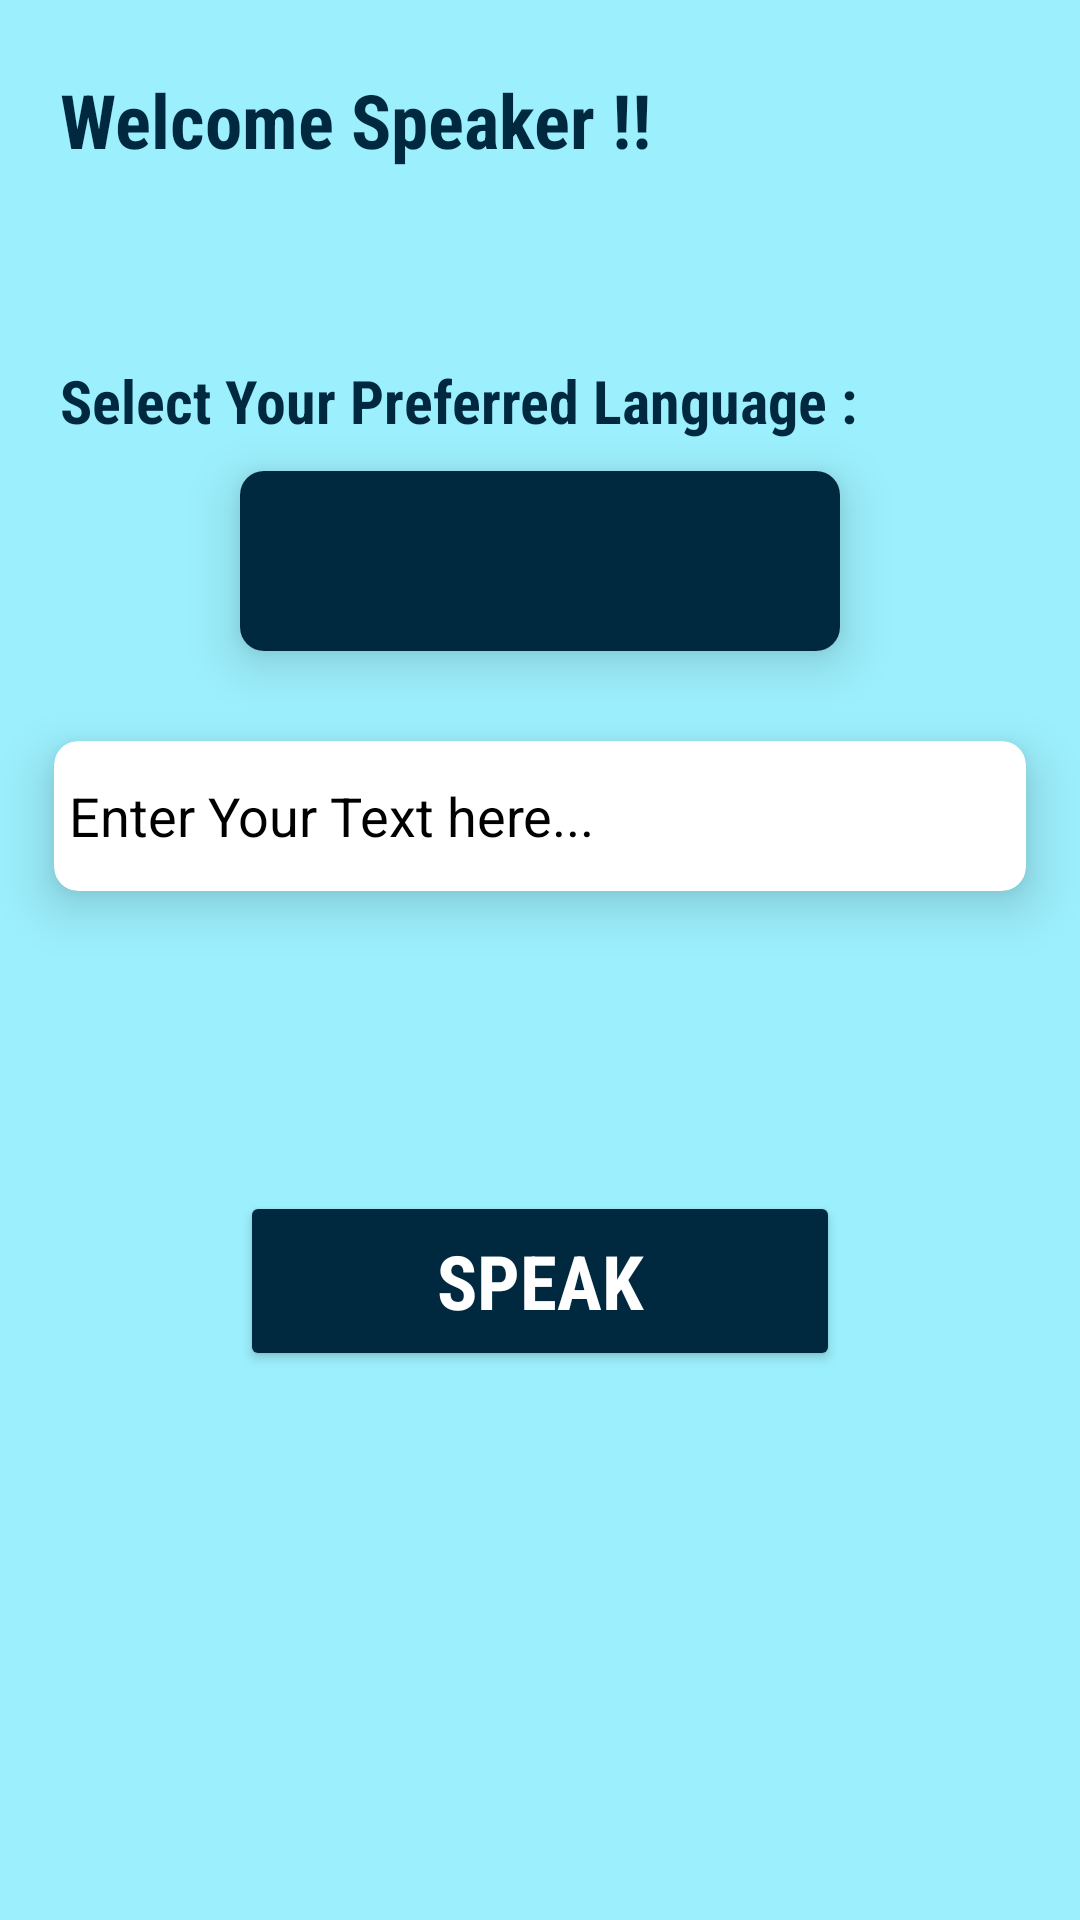

Reconstruct the res/layout file that produces this screen, plus the resources it refers to.
<!-- AndroidManifest.xml: application theme Theme.TextTalk -->
<!-- res/layout/activity_main.xml -->
<?xml version="1.0" encoding="utf-8"?>
<LinearLayout xmlns:android="http://schemas.android.com/apk/res/android"
    xmlns:app="http://schemas.android.com/apk/res-auto"
    xmlns:tools="http://schemas.android.com/tools"
    android:layout_width="match_parent"
    android:layout_height="match_parent"
    android:orientation="vertical"
    android:background="#9CEFFD"
    tools:context=".MainActivity">

    <LinearLayout
        android:layout_width="match_parent"
        android:layout_height="60dp"
        android:layout_marginTop="10dp"
        android:orientation="horizontal">

        <TextView
            android:layout_width="wrap_content"
            android:layout_height="wrap_content"
            android:text="Welcome Speaker !!"
            android:textSize="25dp"
            android:textColor="#00293F"
            android:fontFamily="sans-serif-condensed"
            android:textStyle="bold"
            android:layout_gravity="center"
            android:layout_marginLeft="20dp"/>

    </LinearLayout>


    <TextView
        android:layout_width="wrap_content"
        android:layout_height="wrap_content"
        android:text="Select Your Preferred Language :"
        android:textColor="#00293F"
        android:textSize="20dp"
        android:layout_marginTop="50dp"
        android:textStyle="bold"
        android:fontFamily="sans-serif-condensed"
        android:layout_marginLeft="20dp"/>




    <androidx.cardview.widget.CardView
        android:layout_width="200dp"
        android:layout_height="60dp"
        android:layout_marginTop="10dp"
        android:layout_gravity="center"
        app:cardElevation="10dp"
        android:backgroundTint="@color/white"
        app:cardCornerRadius="8dp">

    <Spinner
        android:layout_width="200dp"
        android:layout_height="60dp"
        android:background="#00293F"
        android:id="@+id/spinnerLang"/>

    </androidx.cardview.widget.CardView>

    <androidx.cardview.widget.CardView
        android:layout_width="match_parent"
        android:layout_height="50dp"
        android:backgroundTint="@color/white"
        app:cardElevation="10dp"
        app:cardCornerRadius="8dp"
        android:layout_marginTop="30dp"
        android:layout_marginLeft="18dp"
        android:layout_marginRight="18dp">

        <EditText
            android:layout_width="match_parent"
            android:layout_height="match_parent"
            android:singleLine="true"
            android:layout_marginLeft="5dp"
            android:background="#00000000"
            android:id="@+id/getTextt"
            android:textColorHint="@color/black"
            android:hint="Enter Your Text here..."
            android:textColor="@color/black"/>

    </androidx.cardview.widget.CardView>

   <Button
       android:layout_width="200dp"
       android:layout_height="60dp"
       android:layout_marginTop="100dp"
       android:layout_gravity="center"
       android:text="Speak"
       android:id="@+id/speakbtns"
       android:textSize="25dp"
       android:textColor="@color/white"
       android:fontFamily="sans-serif-condensed"
       android:textStyle="bold"
       android:backgroundTint="#00293F"/>

</LinearLayout>
<!-- resources referenced by this layout -->
<resources>
  <style name="Theme.TextTalk" parent="Base.Theme.TextTalk" />
  <style name="Base.Theme.TextTalk" parent="Theme.Material3.DayNight.NoActionBar">
          
          
          <item name="android:statusBarColor">#9CEFFD</item>
      </style>
  <!-- not gathered from this repository: default colours our renderer supplied (Android Studio template values) -->
  <color name="black">#FF000000</color>
  <color name="white">#FFFFFFFF</color>
</resources>
